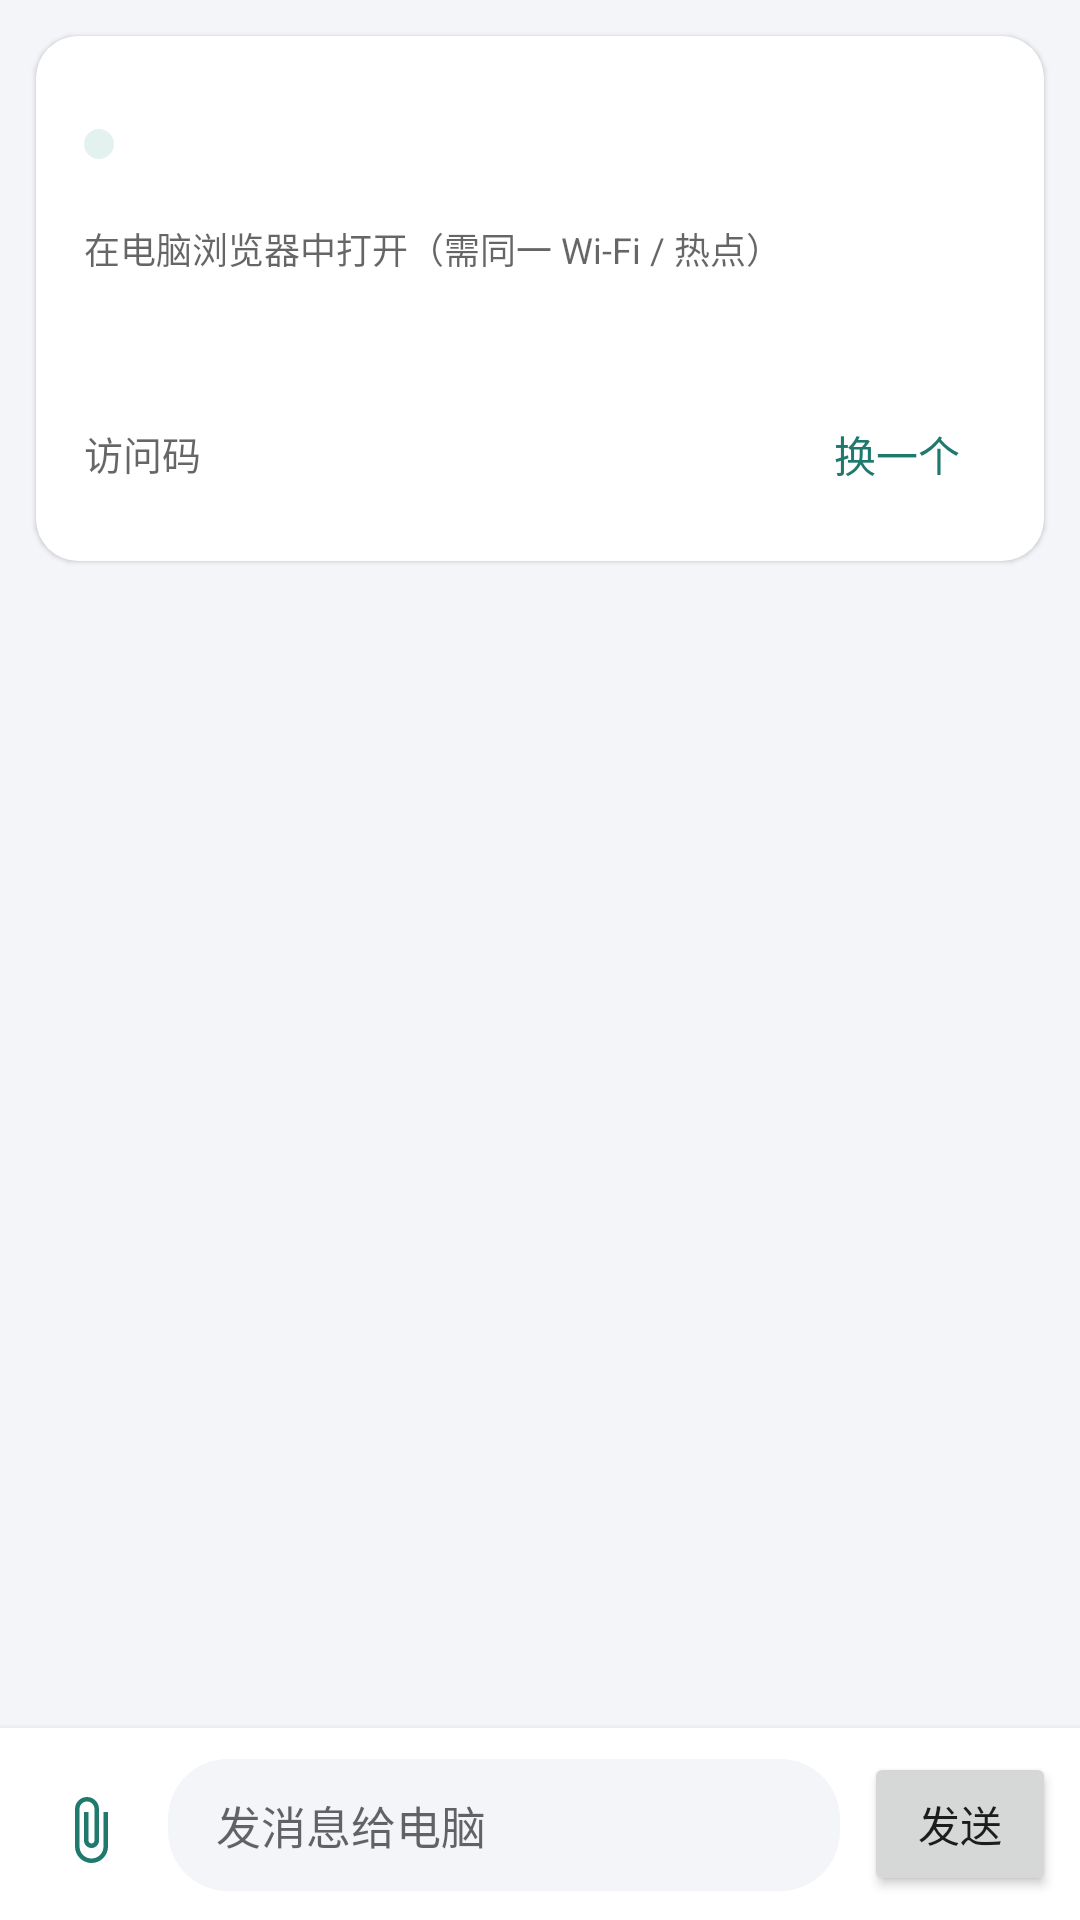

Reconstruct the res/layout file that produces this screen, plus the resources it refers to.
<!-- AndroidManifest.xml: application theme AppTheme -->
<!-- res/layout/activity_transfer.xml -->
<?xml version="1.0" encoding="utf-8"?>
<LinearLayout xmlns:android="http://schemas.android.com/apk/res/android"
    android:layout_width="match_parent"
    android:layout_height="match_parent"
    android:orientation="vertical">

    <LinearLayout
        android:layout_width="match_parent"
        android:layout_height="wrap_content"
        android:layout_margin="12dp"
        android:background="@drawable/card"
        android:elevation="1dp"
        android:orientation="vertical"
        android:padding="16dp">

        <LinearLayout
            android:layout_width="match_parent"
            android:layout_height="wrap_content"
            android:gravity="center_vertical"
            android:orientation="horizontal">
            <View
                android:id="@+id/dot"
                android:layout_width="10dp"
                android:layout_height="10dp"
                android:background="@drawable/chip_bg" />
            <TextView
                android:id="@+id/status"
                android:layout_width="0dp"
                android:layout_height="wrap_content"
                android:layout_marginStart="8dp"
                android:layout_weight="1"
                android:textColor="?android:attr/textColorSecondary"
                android:textSize="13sp" />
            <Button
                android:id="@+id/toggle"
                style="?android:attr/borderlessButtonStyle"
                android:layout_width="wrap_content"
                android:layout_height="40dp"
                android:minWidth="0dp"
                android:textColor="@color/accent" />
        </LinearLayout>

        <TextView
            android:layout_width="wrap_content"
            android:layout_height="wrap_content"
            android:layout_marginTop="6dp"
            android:text="在电脑浏览器中打开（需同一 Wi-Fi / 热点）"
            android:textColor="?android:attr/textColorSecondary"
            android:textSize="12sp" />
        <TextView
            android:id="@+id/url"
            android:layout_width="match_parent"
            android:layout_height="wrap_content"
            android:layout_marginTop="2dp"
            android:textColor="@color/accent"
            android:textIsSelectable="true"
            android:textSize="22sp"
            android:textStyle="bold" />
        <TextView
            android:id="@+id/urlMore"
            android:layout_width="match_parent"
            android:layout_height="wrap_content"
            android:textColor="?android:attr/textColorSecondary"
            android:textIsSelectable="true"
            android:textSize="12sp"
            android:visibility="gone" />
        <LinearLayout
            android:id="@+id/pinRow"
            android:layout_width="match_parent"
            android:layout_height="wrap_content"
            android:layout_marginTop="8dp"
            android:gravity="center_vertical"
            android:orientation="horizontal">
            <TextView
                android:layout_width="wrap_content"
                android:layout_height="wrap_content"
                android:text="访问码"
                android:textColor="?android:attr/textColorSecondary"
                android:textSize="13sp" />
            <TextView
                android:id="@+id/pin"
                android:layout_width="0dp"
                android:layout_height="wrap_content"
                android:layout_marginStart="10dp"
                android:layout_weight="1"
                android:letterSpacing="0.3"
                android:textColor="?android:attr/textColorPrimary"
                android:textSize="22sp"
                android:textStyle="bold" />
            <Button
                android:id="@+id/newPin"
                style="?android:attr/borderlessButtonStyle"
                android:layout_width="wrap_content"
                android:layout_height="40dp"
                android:minWidth="0dp"
                android:text="换一个"
                android:textColor="@color/accent" />
        </LinearLayout>
    </LinearLayout>

    <ListView
        android:id="@+id/msgs"
        android:layout_width="match_parent"
        android:layout_height="0dp"
        android:layout_weight="1"
        android:clipToPadding="false"
        android:divider="@null"
        android:paddingBottom="8dp"
        android:stackFromBottom="true"
        android:transcriptMode="normal" />

    <TextView
        android:id="@+id/msgEmpty"
        android:layout_width="match_parent"
        android:layout_height="0dp"
        android:layout_weight="1"
        android:gravity="center"
        android:padding="32dp"
        android:text="电脑打开上面的地址后，就可以互相发送消息和文件了。\n点左下角 📎 选择手机文件发给电脑。"
        android:lineSpacingExtra="4dp"
        android:textColor="?android:attr/textColorSecondary"
        android:visibility="gone" />

    <LinearLayout
        android:layout_width="match_parent"
        android:layout_height="wrap_content"
        android:background="@color/panel"
        android:elevation="4dp"
        android:gravity="bottom"
        android:orientation="horizontal"
        android:padding="8dp">
        <ImageButton
            android:id="@+id/attach"
            android:layout_width="44dp"
            android:layout_height="44dp"
            android:background="?android:attr/selectableItemBackgroundBorderless"
            android:contentDescription="发送文件"
            android:src="@drawable/ic_attach_tint" />
        <EditText
            android:id="@+id/input"
            android:layout_width="0dp"
            android:layout_height="wrap_content"
            android:layout_marginStart="4dp"
            android:layout_marginEnd="8dp"
            android:layout_weight="1"
            android:background="@drawable/input_bg"
            android:hint="发消息给电脑"
            android:inputType="textMultiLine|textCapSentences"
            android:maxLines="5"
            android:minHeight="44dp"
            android:paddingStart="16dp"
            android:paddingEnd="16dp"
            android:textSize="15sp" />
        <Button
            android:id="@+id/send"
            android:layout_width="wrap_content"
            android:layout_height="48dp"
            android:minWidth="64dp"
            android:text="发送" />
    </LinearLayout>
</LinearLayout>
<!-- resources referenced by this layout -->
<resources>
  <color name="accent">#1F7A6D</color>
  <color name="panel">#FFFFFF</color>
  <!-- drawable card (drawable) -->
  <?xml version="1.0" encoding="utf-8"?>
  <shape xmlns:android="http://schemas.android.com/apk/res/android">
      <solid android:color="@color/panel"/>
      <corners android:topLeftRadius="14dp" android:topRightRadius="14dp" android:bottomLeftRadius="14dp" android:bottomRightRadius="14dp"/>
  </shape>
  <!-- drawable chip_bg (drawable) -->
  <?xml version="1.0" encoding="utf-8"?>
  <shape xmlns:android="http://schemas.android.com/apk/res/android">
      <solid android:color="@color/accent_soft"/>
      <corners android:topLeftRadius="8dp" android:topRightRadius="8dp" android:bottomLeftRadius="8dp" android:bottomRightRadius="8dp"/>
  </shape>
  <!-- drawable ic_attach_tint (drawable) -->
  <?xml version="1.0" encoding="utf-8"?>
  <vector xmlns:android="http://schemas.android.com/apk/res/android" android:width="24dp" android:height="24dp" android:viewportWidth="24" android:viewportHeight="24">
      <path android:fillColor="#1F7A6D" android:pathData="M16.5,6v11.5c0,2.21 -1.79,4 -4,4s-4,-1.79 -4,-4V5c0,-1.38 1.12,-2.5 2.5,-2.5s2.5,1.12 2.5,2.5v10.5c0,0.55 -0.45,1 -1,1s-1,-0.45 -1,-1V6H10v9.5c0,1.38 1.12,2.5 2.5,2.5s2.5,-1.12 2.5,-2.5V5c0,-2.21 -1.79,-4 -4,-4S7,2.79 7,5v12.5c0,3.04 2.46,5.5 5.5,5.5s5.5,-2.46 5.5,-5.5V6h-1.5z"/>
  </vector>
  <!-- drawable input_bg (drawable) -->
  <?xml version="1.0" encoding="utf-8"?>
  <shape xmlns:android="http://schemas.android.com/apk/res/android">
      <solid android:color="@color/page"/>
      <corners android:topLeftRadius="20dp" android:topRightRadius="20dp" android:bottomLeftRadius="20dp" android:bottomRightRadius="20dp"/>
  </shape>
  <style name="AppTheme" parent="android:Theme.Material.Light.DarkActionBar">
          <item name="android:colorPrimary">#1F7A6D</item>
          <item name="android:colorPrimaryDark">#185F55</item>
          <item name="android:colorAccent">@color/accent</item>
          <item name="android:windowBackground">@color/page</item>
          <item name="android:actionModeBackground">@color/accent_dark</item>
          <item name="android:windowActionModeOverlay">true</item>
      </style>
  <color name="accent_soft">#E3F2EF</color>
  <color name="page">#F3F5F8</color>
  <color name="accent_dark">#185F55</color>
</resources>
